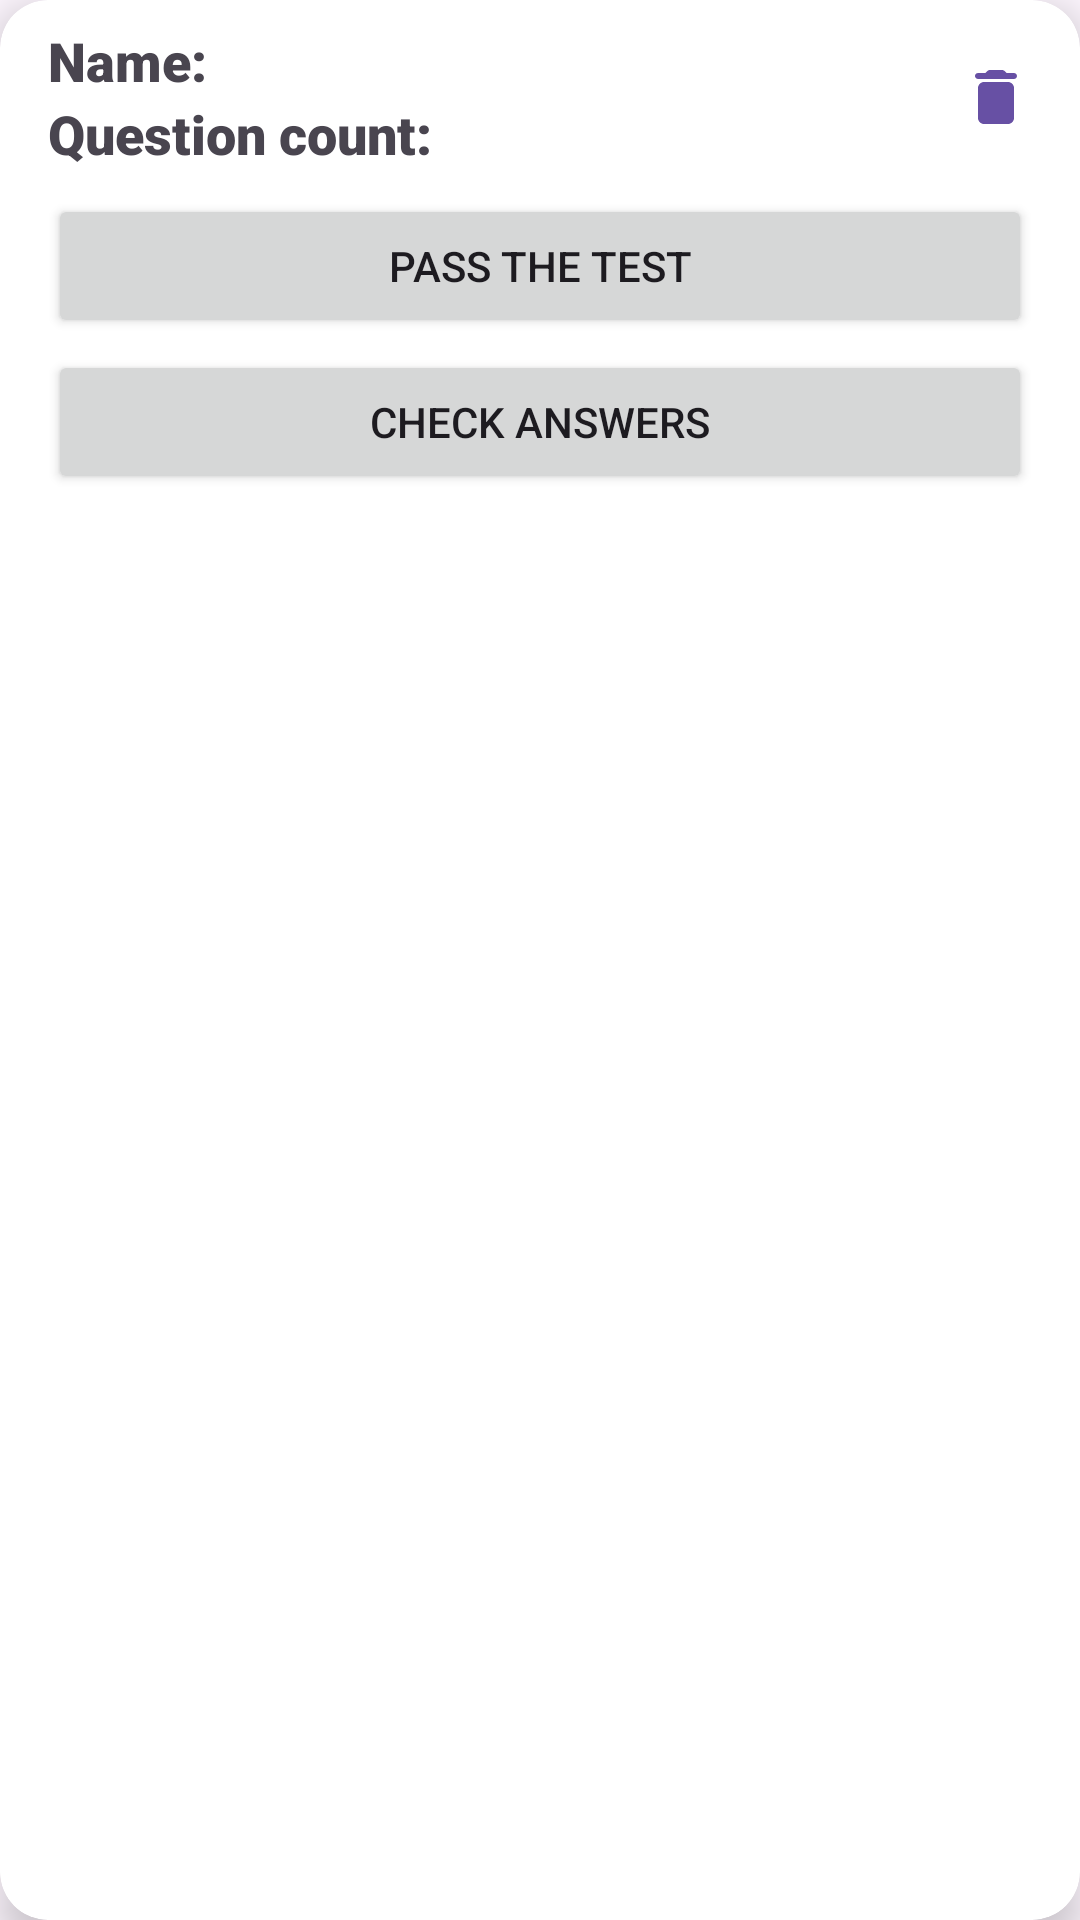

Reconstruct the res/layout file that produces this screen, plus the resources it refers to.
<!-- AndroidManifest.xml: application theme Theme.FunQuiz -->
<!-- res/layout/recyclerview_quiz.xml -->
<?xml version="1.0" encoding="utf-8"?>
<androidx.cardview.widget.CardView xmlns:android="http://schemas.android.com/apk/res/android"
    xmlns:app="http://schemas.android.com/apk/res-auto"
    android:id="@+id/cardViewQuiz"
    android:layout_width="match_parent"
    android:layout_height="wrap_content"
    android:layout_margin="8dp"
    app:cardCornerRadius="16dp"
    app:cardElevation="8dp">

    <RelativeLayout
        android:layout_width="match_parent"
        android:layout_height="match_parent"
        android:padding="8dp">

        <TextView
            android:id="@+id/textViewName"
            android:layout_width="330dp"
            android:layout_height="wrap_content"
            android:layout_marginStart="8dp"
            android:layout_marginEnd="8dp"
            android:fontFamily="sans-serif-black"
            android:text="@string/quiz_name"
            android:textSize="18sp" />

        <TextView
            android:id="@+id/textViewCount"
            android:layout_width="330dp"
            android:layout_height="wrap_content"
            android:layout_below="@+id/textViewName"
            android:layout_marginStart="8dp"
            android:layout_marginEnd="8dp"
            android:fontFamily="sans-serif-black"
            android:text="@string/quiz_question_count"
            android:textSize="18sp" />

        <ImageButton
            android:id="@+id/imageButtonRemove"
            android:layout_width="wrap_content"
            android:layout_height="wrap_content"
            android:layout_alignTop="@+id/textViewName"
            android:layout_alignEnd="@+id/buttonTest"
            android:layout_alignBottom="@+id/textViewCount"
            android:background="@android:color/transparent"
            android:contentDescription="@string/remove"
            android:src="@drawable/round_delete" />

        <Button
            android:id="@+id/buttonTest"
            android:layout_width="match_parent"
            android:layout_height="wrap_content"
            android:layout_below="@+id/textViewCount"
            android:layout_marginStart="8dp"
            android:layout_marginTop="8dp"
            android:layout_marginEnd="8dp"
            android:text="@string/pass_the_test" />

        <Button
            android:id="@+id/buttonCheck"
            android:layout_width="match_parent"
            android:layout_height="wrap_content"
            android:layout_below="@+id/buttonTest"
            android:layout_marginStart="8dp"
            android:layout_marginTop="4dp"
            android:layout_marginEnd="8dp"
            android:layout_marginBottom="4dp"
            android:text="@string/quiz_moderation_check" />

    </RelativeLayout>

</androidx.cardview.widget.CardView>
<!-- resources referenced by this layout -->
<resources>
  <!-- drawable round_delete (drawable) -->
  <vector xmlns:android="http://schemas.android.com/apk/res/android"
      android:width="24dp"
      android:height="24dp"
      android:tint="?colorPrimary"
      android:viewportWidth="24"
      android:viewportHeight="24">
      <path
          android:fillColor="@android:color/white"
          android:pathData="M6,19c0,1.1 0.9,2 2,2h8c1.1,0 2,-0.9 2,-2V9c0,-1.1 -0.9,-2 -2,-2H8c-1.1,0 -2,0.9 -2,2v10zM18,4h-2.5l-0.71,-0.71c-0.18,-0.18 -0.44,-0.29 -0.7,-0.29H9.91c-0.26,0 -0.52,0.11 -0.7,0.29L8.5,4H6c-0.55,0 -1,0.45 -1,1s0.45,1 1,1h12c0.55,0 1,-0.45 1,-1s-0.45,-1 -1,-1z" />
  </vector>
  <string name="pass_the_test">Pass the test</string>
  <string name="quiz_moderation_check">Check answers</string>
  <string name="quiz_name">Name:</string>
  <string name="quiz_question_count">Question count:</string>
  <string name="remove">Remove</string>
  <style name="Theme.FunQuiz" parent="Base.Theme.FunQuiz">
          
          <item name="android:navigationBarColor">@android:color/transparent</item>
          <item name="android:statusBarColor">@android:color/transparent</item>
          <item name="android:windowLightStatusBar">?attr/isLightTheme</item>
      </style>
  <style name="Base.Theme.FunQuiz" parent="Theme.Material3.DayNight.NoActionBar">
          
          
      </style>
</resources>
